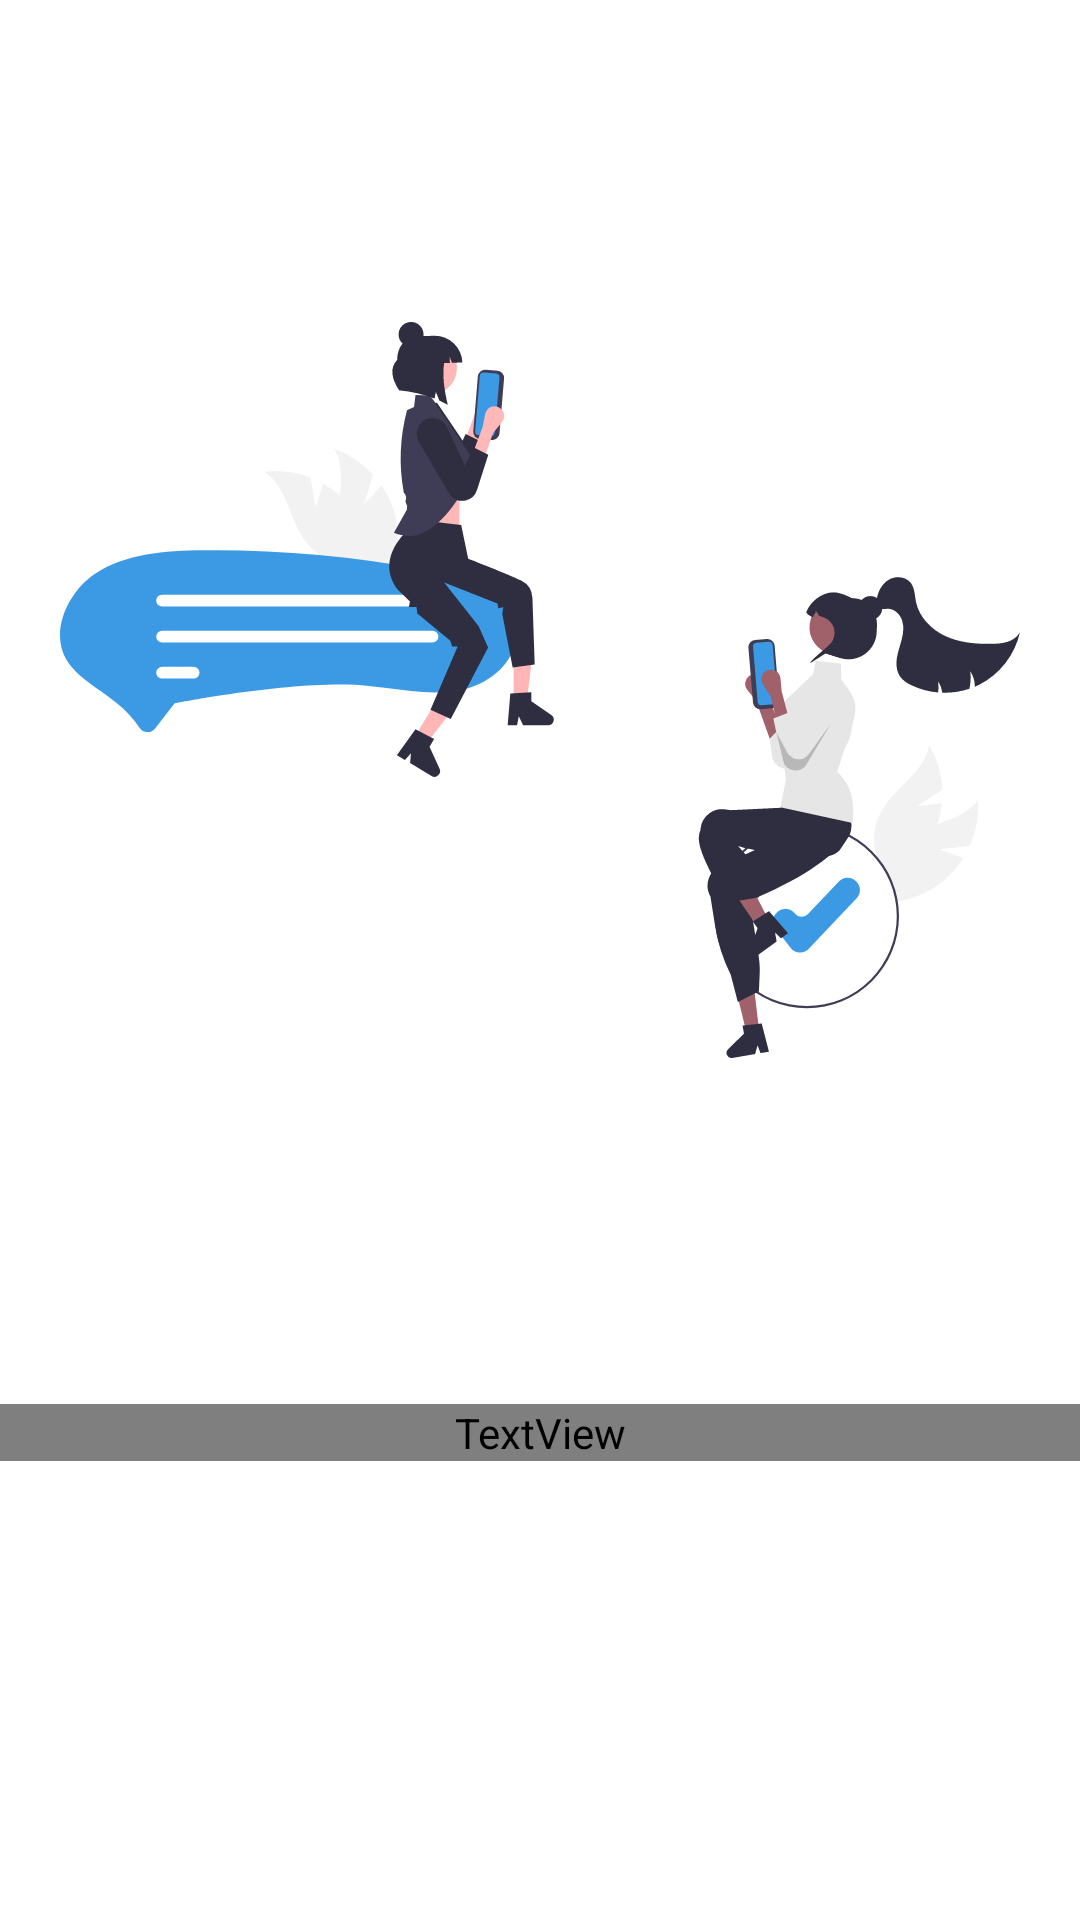

Android layout source for this screen:
<!-- AndroidManifest.xml: application theme Theme.Ceritaku -->
<!-- res/layout/layout_board1.xml -->
<?xml version="1.0" encoding="utf-8"?>
<androidx.constraintlayout.widget.ConstraintLayout xmlns:android="http://schemas.android.com/apk/res/android"
    xmlns:app="http://schemas.android.com/apk/res-auto"
    android:layout_width="match_parent"
    android:layout_height="match_parent">

    <ImageView
        android:id="@+id/imageView5"
        android:layout_width="0dp"
        android:layout_height="0dp"
        android:layout_marginStart="20dp"
        android:layout_marginTop="20dp"
        android:layout_marginEnd="20dp"
        android:layout_marginBottom="200dp"
        app:layout_constraintBottom_toBottomOf="parent"
        app:layout_constraintEnd_toEndOf="parent"
        app:layout_constraintHorizontal_bias="0.612"
        app:layout_constraintStart_toStartOf="parent"
        app:layout_constraintTop_toTopOf="parent"
        app:layout_constraintVertical_bias="0.106"
        app:srcCompat="@drawable/ic_telling_ic"
        android:contentDescription="@string/Onboard_iconpage1" />

    <TextView
        android:id="@+id/textView10"
        android:layout_width="0dp"
        android:layout_height="wrap_content"
        android:layout_marginTop="28dp"
        android:fontFamily="@font/notomedium"
        android:text="@string/Onboard_text1"
        android:textAlignment="center"
        android:textColor="#EBE7E7"
        android:textSize="20sp"
        app:layout_constraintEnd_toEndOf="parent"
        app:layout_constraintHorizontal_bias="0.427"
        app:layout_constraintStart_toStartOf="parent"
        app:layout_constraintTop_toBottomOf="@+id/imageView5" />
</androidx.constraintlayout.widget.ConstraintLayout>
<!-- resources referenced by this layout -->
<resources>
  <!-- drawable ic_telling_ic: vector/xml drawable (drawable, 15802 chars, omitted) -->
  <string name="Onboard_iconpage1">iconpage1</string>
  <string name="Onboard_text1">Tell your stories with outhers</string>
  <style name="Theme.Ceritaku" parent="Theme.MaterialComponents.DayNight.NoActionBar">
          
          <item name="colorPrimary">?attr/colorControlNormal</item>
          <item name="colorPrimaryVariant">#7E7D7D</item>
          <item name="colorOnPrimary">@color/white</item>
          
          <item name="colorSecondary">@color/teal_200</item>
          <item name="colorSecondaryVariant">@color/teal_700</item>
          <item name="colorOnSecondary">@color/black</item>
          
          <item name="android:statusBarColor" tools:targetApi="l">?attr/colorPrimaryVariant</item>
          
      </style>
  <!-- not gathered from this repository: default colours our renderer supplied (Android Studio template values) -->
  <color name="teal_200">#FF03DAC5</color>
  <color name="teal_700">#FF018786</color>
  <color name="black">#FF000000</color>
  <color name="white">#FFFFFFFF</color>
</resources>
